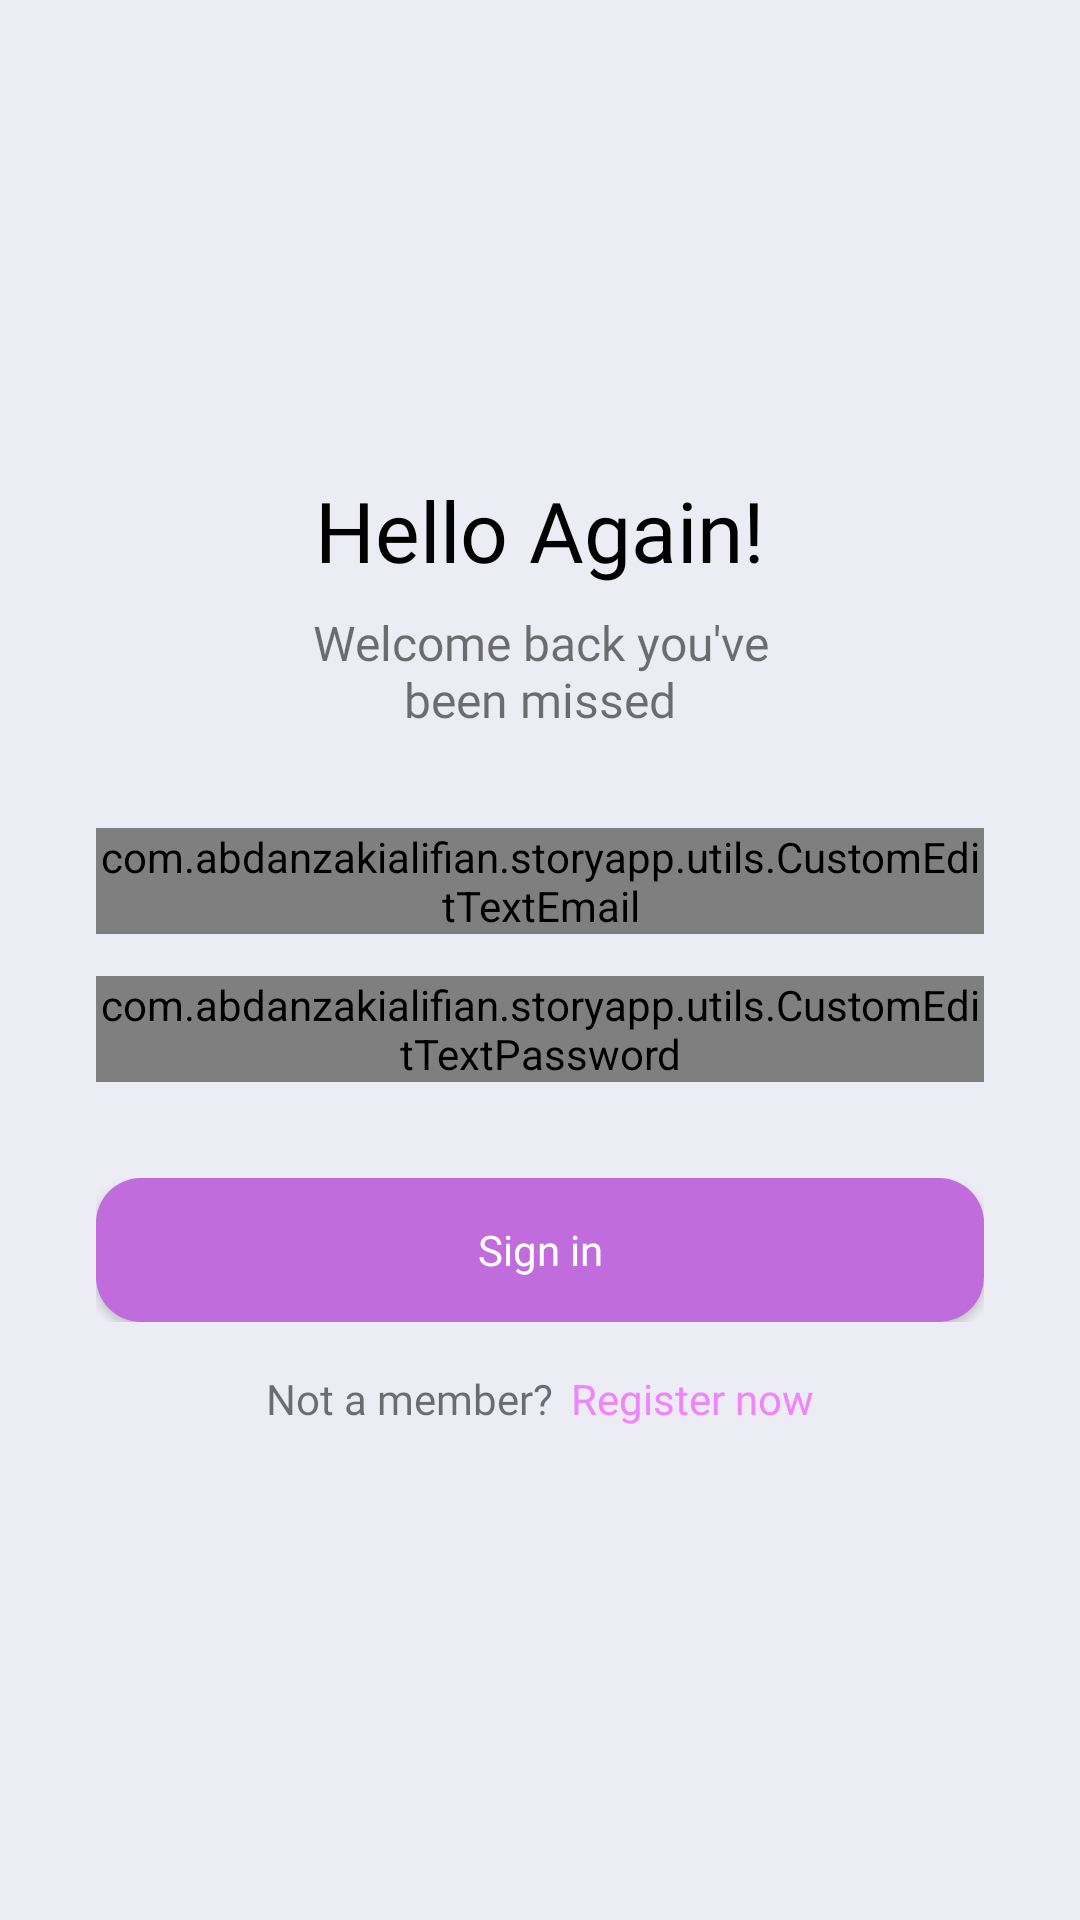

Here is an Android app screen rendered from its layout file. Give the layout XML and the strings, colors and styles it references.
<!-- AndroidManifest.xml: application theme Theme.StoryApp -->
<!-- res/layout/fragment_login.xml -->
<?xml version="1.0" encoding="utf-8"?>
<RelativeLayout xmlns:android="http://schemas.android.com/apk/res/android"
    xmlns:app="http://schemas.android.com/apk/res-auto"
    xmlns:tools="http://schemas.android.com/tools"
    android:layout_width="match_parent"
    android:layout_height="match_parent"
    tools:context=".presentation.login.view.LoginFragment">

    <LinearLayout
        android:layout_width="match_parent"
        android:layout_height="wrap_content"
        android:layout_centerInParent="true"
        android:orientation="vertical"
        tools:ignore="UselessParent">

        <TextView
            android:layout_width="wrap_content"
            android:layout_height="wrap_content"
            android:layout_gravity="center_horizontal"
            android:fontFamily="@font/roboto_medium"
            android:text="@string/hello_again"
            android:textColor="@color/black"
            android:textSize="28sp" />

        <TextView
            android:layout_width="wrap_content"
            android:layout_height="wrap_content"
            android:layout_gravity="center_horizontal"
            android:layout_marginTop="8dp"
            android:fontFamily="@font/roboto_regular"
            android:text="@string/welcome_back"
            android:textAlignment="center"
            android:textSize="16sp" />

        <com.abdanzakialifian.storyapp.utils.CustomEditTextEmail
            android:id="@+id/edt_email"
            style="@style/Widget.MaterialComponents.TextInputLayout.OutlinedBox.Dense"
            android:layout_width="match_parent"
            android:layout_height="wrap_content"
            android:layout_marginHorizontal="32dp"
            android:layout_marginTop="32dp"
            android:focusableInTouchMode="true"
            app:boxBackgroundColor="@color/white"
            app:boxBackgroundMode="filled"
            app:boxStrokeWidth="0dp"
            app:boxStrokeWidthFocused="0dp" />

        <com.abdanzakialifian.storyapp.utils.CustomEditTextPassword
            android:id="@+id/edt_password"
            style="@style/Widget.MaterialComponents.TextInputLayout.OutlinedBox.Dense"
            android:layout_width="match_parent"
            android:layout_height="wrap_content"
            android:layout_marginHorizontal="32dp"
            android:layout_marginTop="14dp"
            android:focusableInTouchMode="true"
            app:boxBackgroundColor="@color/white"
            app:boxBackgroundMode="filled"
            app:boxStrokeWidth="0dp"
            app:boxStrokeWidthFocused="0dp" />

        <RelativeLayout
            android:layout_width="match_parent"
            android:layout_height="wrap_content"
            android:layout_marginHorizontal="32dp"
            android:layout_marginTop="32dp">

            <androidx.appcompat.widget.AppCompatButton
                android:id="@+id/btn_sign_in"
                android:layout_width="match_parent"
                android:layout_height="wrap_content"
                android:background="@drawable/background_button"
                android:fontFamily="@font/roboto_medium"
                android:text="@string/sign_in"
                android:textAllCaps="false"
                android:textColor="@color/white"
                android:textSize="14sp" />

            <LinearLayout
                android:id="@+id/layout_loading"
                android:layout_width="wrap_content"
                android:layout_height="wrap_content"
                android:layout_centerInParent="true"
                android:elevation="10dp"
                android:orientation="horizontal"
                android:visibility="gone">

                <ProgressBar
                    android:layout_width="30dp"
                    android:layout_height="30dp"
                    android:indeterminateTint="@color/white" />

                <TextView
                    android:layout_width="wrap_content"
                    android:layout_height="wrap_content"
                    android:layout_gravity="center_vertical"
                    android:layout_marginStart="5dp"
                    android:fontFamily="@font/roboto_medium"
                    android:text="@string/please_wait"
                    android:textColor="@color/white"
                    android:textSize="14sp" />

            </LinearLayout>

        </RelativeLayout>

        <LinearLayout
            android:layout_width="wrap_content"
            android:layout_height="wrap_content"
            android:layout_gravity="center_horizontal"
            android:layout_marginTop="10dp"
            android:orientation="horizontal">

            <TextView
                android:layout_width="wrap_content"
                android:layout_height="wrap_content"
                android:fontFamily="@font/roboto_medium"
                android:paddingVertical="6dp"
                android:paddingStart="6dp"
                android:paddingEnd="3dp"
                android:text="@string/not_a_member" />

            <TextView
                android:id="@+id/tv_register"
                android:layout_width="wrap_content"
                android:layout_height="wrap_content"
                android:fontFamily="@font/roboto_medium"
                android:padding="6dp"
                android:paddingVertical="6dp"
                android:paddingStart="3dp"
                android:paddingEnd="6dp"
                android:text="@string/register_now"
                android:textColor="@color/light_purple" />

        </LinearLayout>

    </LinearLayout>

</RelativeLayout>
<!-- resources referenced by this layout -->
<resources>
  <color name="black">#FF000000</color>
  <color name="light_purple">#F084FC</color>
  <color name="white">#FFFFFFFF</color>
  <!-- drawable background_button (drawable) -->
  <?xml version="1.0" encoding="utf-8"?>
  <shape xmlns:android="http://schemas.android.com/apk/res/android"
      android:shape="rectangle">
      <solid android:color="@color/dark_purple" />
      <corners android:radius="15dp" />
  </shape>
  <string name="hello_again">Hello Again!</string>
  <string name="not_a_member">Not a member?</string>
  <string name="please_wait">Please wait</string>
  <string name="register_now">Register now</string>
  <string name="sign_in">Sign in</string>
  <string name="welcome_back">Welcome back you\'ve\nbeen missed</string>
  <style name="Theme.StoryApp" parent="Theme.MaterialComponents.DayNight.NoActionBar">
          
          <item name="colorPrimary">@color/purple_500</item>
          <item name="colorPrimaryVariant">@color/dark_purple</item>
          <item name="colorOnPrimary">@color/white</item>
          
          <item name="colorSecondary">@color/teal_200</item>
          <item name="colorSecondaryVariant">@color/teal_700</item>
          <item name="colorOnSecondary">@color/black</item>
          
          <item name="android:statusBarColor" tools:targetApi="l">?attr/colorPrimaryVariant</item>
          
          <item name="android:colorBackground">@color/color_background</item>
      </style>
  <color name="dark_purple">#C06CDC</color>
  <color name="purple_500">#FF6200EE</color>
  <color name="teal_200">#FF03DAC5</color>
  <color name="teal_700">#FF018786</color>
  <color name="color_background">#ECECF4</color>
</resources>
